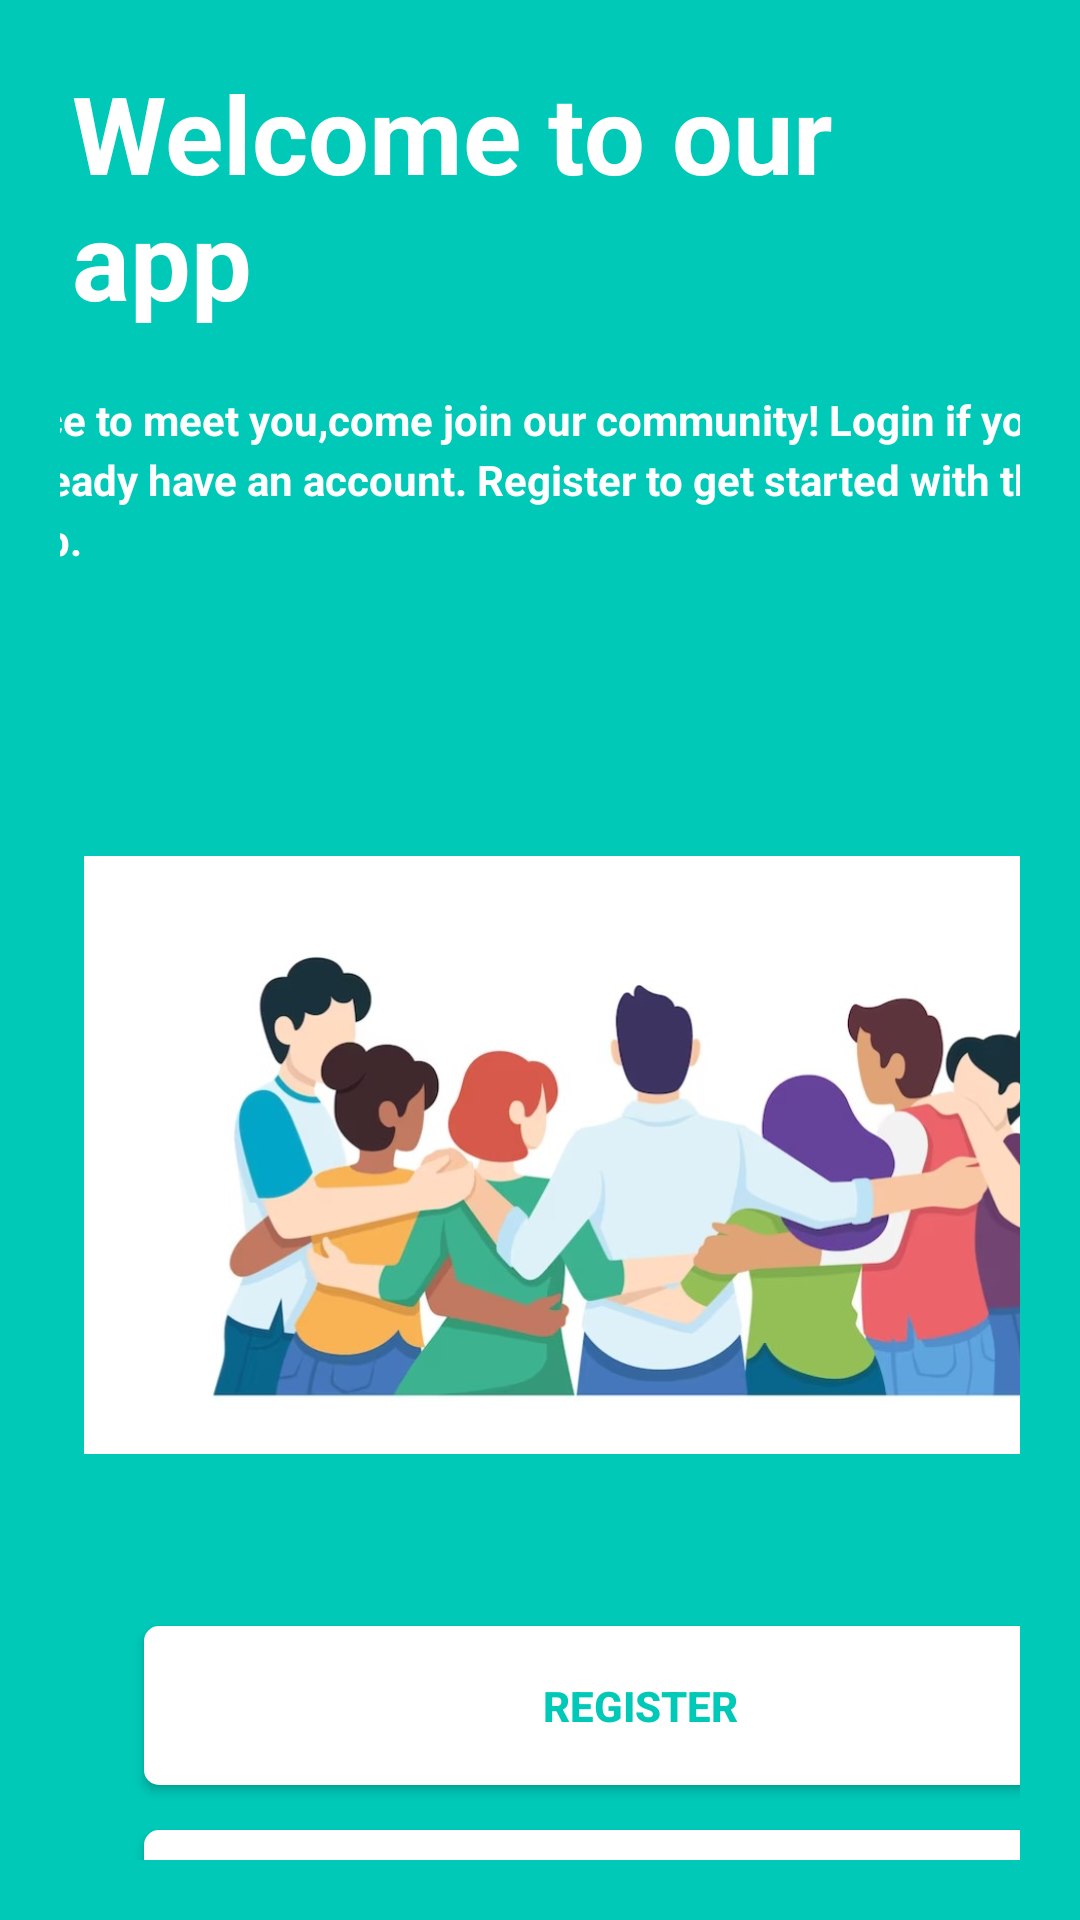

Here is an Android app screen rendered from its layout file. Give the layout XML and the strings, colors and styles it references.
<!-- AndroidManifest.xml: application theme Theme.APPLICATION -->
<!-- res/layout/activity_main.xml -->
<?xml version="1.0" encoding="utf-8"?>
<androidx.constraintlayout.widget.ConstraintLayout xmlns:android="http://schemas.android.com/apk/res/android"
    xmlns:app="http://schemas.android.com/apk/res-auto"
    xmlns:tools="http://schemas.android.com/tools"
    android:layout_width="match_parent"
    android:layout_height="match_parent"
    tools:context=".MainActivity"
    android:background="@color/primary_color"
    android:padding="20dp">


    <TextView
        android:id="@+id/tv_started_title"
        android:layout_width="match_parent"
        android:layout_height="wrap_content"
        android:layout_marginTop="15dp"
        android:layout_marginStart="4dp"
        android:text="@string/started_title"
        android:textColor="@color/white"
        android:textSize="36sp"
        android:textStyle="bold"
        app:layout_constraintStart_toStartOf="parent"
        tools:layout_editor_absoluteY="80dp" />

    <TextView
        android:id="@+id/tv_stated_sub_title"
        android:layout_width="362dp"
        android:layout_height="69dp"
        android:layout_marginTop="20dp"
        android:lineHeight="20sp"
        android:text="@string/started_sub_title"
        android:textColor="@color/white"
        android:textSize="14sp"
        android:textStyle="bold"
        app:layout_constraintEnd_toEndOf="parent"
        app:layout_constraintHorizontal_bias="0.489"
        app:layout_constraintStart_toStartOf="parent"
        app:layout_constraintTop_toBottomOf="@+id/tv_started_title" />

    <ImageView
        android:id="@+id/img_photo2_started"
        android:layout_width="383dp"
        android:layout_height="314dp"
        android:layout_marginStart="8dp"
        android:layout_marginTop="208dp"
        android:src="@drawable/photo2"
        app:layout_constraintStart_toStartOf="parent"
        app:layout_constraintTop_toTopOf="parent" />

    <androidx.appcompat.widget.AppCompatButton
        android:id="@+id/btn_register"
        style="@style/ButtonWhite"
        android:layout_width="331dp"
        android:layout_height="53dp"
        android:layout_marginStart="28dp"
        android:text="@string/btn_register"
        app:layout_constraintStart_toStartOf="parent"
        tools:layout_editor_absoluteY="608dp"
        app:layout_constraintTop_toBottomOf="@+id/img_photo2_started"/>

    <androidx.appcompat.widget.AppCompatButton
        android:id="@+id/btn_login"
        style="@style/ButtonWhite"
        android:layout_width="331dp"
        android:layout_marginTop="15dp"
        android:layout_height="53dp"
        android:layout_marginStart="28dp"
        android:text="@string/btn_login"
        app:layout_constraintStart_toStartOf="parent"
        tools:layout_editor_absoluteY="542dp"
        app:layout_constraintTop_toBottomOf="@+id/btn_register"/>


</androidx.constraintlayout.widget.ConstraintLayout>
<!-- resources referenced by this layout -->
<resources>
  <color name="primary_color">#00C9B8</color>
  <color name="white">#FFFFFFFF</color>
  <!-- drawable photo2: jpg bitmap (drawable, 61302 bytes) -->
  <string name="btn_login">LOGIN</string>
  <string name="btn_register">REGISTER</string>
  <string name="started_sub_title">
             Nice to meet you,come join our community!
             <br><b>Login</b> if you already have an account.</br>
             <br><b>Register</b> to get started with the app.</br>
          
      </string>
  <string name="started_title">Welcome to our app</string>
  <style name="ButtonWhite">
          <item name="android:background">@drawable/bg_button</item>
          <item name="android:textColor">@color/primary_color</item>
          <item name="android:textSize">14sp</item>
          <item name="android:textStyle">bold</item>
      </style>
  <style name="Theme.APPLICATION" parent="Base.Theme.APPLICATION" />
  <!-- drawable bg_button (drawable) -->
  <?xml version="1.0" encoding="utf-8"?>
      <shape xmlns:android="http://schemas.android.com/apk/res/android"
          android:shape="rectangle">
  
          <solid android:color="@color/white"/>
          <corners android:radius="5dp"/>
      </shape>
  <style name="Base.Theme.APPLICATION" parent="Theme.Material3.DayNight.NoActionBar">
          
          
      </style>
</resources>
